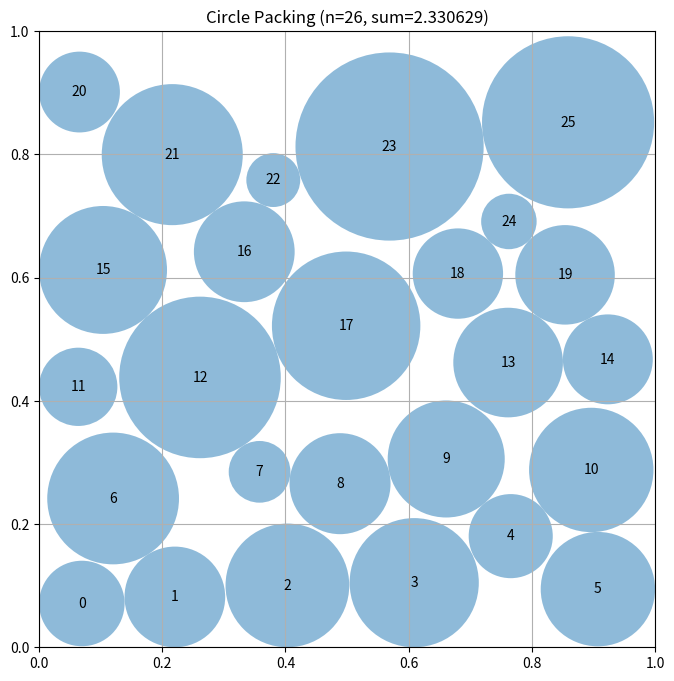

Here is the Python script that generated this plot:
# EVOLVE-BLOCK-START
"""Constructor-based circle packing for n=26 circles"""
import numpy as np


def construct_packing():
    """
    Construct a specific arrangement of 26 circles in a unit square
    that attempts to maximize the sum of their radii.

    Returns:
        Tuple of (centers, radii, sum_of_radii)
        centers: np.array of shape (26, 2) with (x, y) coordinates
        radii: np.array of shape (26) with radius of each circle
        sum_of_radii: Sum of all radii
    """
    # Hexagonal-lattice layout: 5 staggered rows with counts 6,5,6,5,6.
    # Horizontal spacing 0.2, vertical spacing 0.1*sqrt(3) ~ 0.1732.
    # This lattice supports 28 circles of radius 0.1; we drop 2 adjacent
    # circles from the middle row (n=26) to leave a growth hole.
    n = 26
    centers_list = []
    y0 = 0.1
    dy = 0.1 * np.sqrt(3.0)
    counts = [6, 5, 6, 5, 6]
    skip = {(2, 2), (2, 3)}  # remove two adjacent circles in the middle row
    for row, cnt in enumerate(counts):
        y = y0 + row * dy
        for k in range(cnt):
            if (row, k) in skip:
                continue
            if cnt == 6:
                x = 0.2 * k  # touches walls at x=0 and x=1
            else:
                x = 0.1 + 0.2 * k  # staggered by half spacing
            centers_list.append([x, y])
    centers = np.array(centers_list)
    assert centers.shape == (n, 2)

    # Exact LP radii for the seed layout
    radii = solve_radii_lp(centers)
    if radii is None:
        radii = compute_max_radii(centers)

    best_sum = np.sum(radii)
    best_centers = centers.copy()
    best_radii = radii.copy()

    # ---- Hill-climb over center positions, re-solving the LP each step ----
    rng = np.random.default_rng(12345)
    n_iters = 600
    for it in range(n_iters):
        frac = 1.0 - it / n_iters
        sigma = 0.008 + 0.04 * frac

        cand = best_centers.copy()

        # Directed move: push wall-limited circles away from the wall(s)
        # they touch. The LP grants exact radii for fixed centers, so
        # freeing a binding wall constraint can strictly increase the sum.
        for i in range(n):
            x, y = cand[i]
            r = best_radii[i]
            tol = 1e-7
            if r >= x - tol:
                cand[i, 0] += 0.5 * sigma
            if r >= 1.0 - x - tol:
                cand[i, 0] -= 0.5 * sigma
            if r >= y - tol:
                cand[i, 1] += 0.5 * sigma
            if r >= 1.0 - y - tol:
                cand[i, 1] -= 0.5 * sigma

        # Random jitter, larger for small circles (more freedom of movement)
        jitter = sigma * (0.3 + 0.7 * (1.0 - best_radii / (best_radii.max() + 1e-12)))
        cand += rng.normal(0.0, 1.0, cand.shape) * jitter[:, None]

        cand = np.clip(cand, 0.001, 0.999)

        result = solve_radii_lp(cand)
        if result is None:
            continue
        if np.sum(result) > best_sum:
            best_sum = np.sum(result)
            best_centers = cand.copy()
            best_radii = result.copy()

    # ---- Final greedy "growth pass": single-circle coordinate tweaks ----
    # Try small shifts for each circle, one coordinate at a time, and keep
    # any shift that strictly increases the LP-optimal sum. Shrink the step
    # when no improvement is found, until the step becomes negligible.
    step = 0.01
    improved = True
    while improved and step > 1e-4:
        improved = False
        for i in range(n):
            for axis in (0, 1):
                for direction in (+1.0, -1.0):
                    cand = best_centers.copy()
                    cand[i, axis] = np.clip(
                        cand[i, axis] + direction * step, 0.001, 0.999
                    )
                    if cand[i, axis] == best_centers[i, axis]:
                        continue
                    result = solve_radii_lp(cand)
                    if result is None:
                        continue
                    if np.sum(result) > best_sum + 1e-12:
                        best_sum = np.sum(result)
                        best_centers = cand.copy()
                        best_radii = result.copy()
                        improved = True
        if not improved:
            step *= 0.5

    centers = best_centers
    radii = best_radii * (1.0 - 1e-6)  # tiny safety shrink
    sum_radii = np.sum(radii)

    return centers, radii, sum_radii


def solve_radii_lp(centers, eps=1e-9):
    """
    Solve the linear program: maximize sum(r_i) subject to
      r_i + r_j <= dist(i, j)  for all pairs
      0 <= r_i <= min(x_i, y_i, 1-x_i, 1-y_i)
    Returns optimal radii array, or None if scipy is unavailable or LP fails.
    """
    try:
        from scipy.optimize import linprog
    except ImportError:
        return None

    n = centers.shape[0]
    c = -np.ones(n)

    rows = []
    rhs = []
    for i in range(n):
        for j in range(i + 1, n):
            d = np.sqrt(np.sum((centers[i] - centers[j]) ** 2))
            row = np.zeros(n)
            row[i] = 1.0
            row[j] = 1.0
            rows.append(row)
            rhs.append(d - 2.0 * eps)

    for i in range(n):
        x, y = centers[i]
        for lim in (x - eps, y - eps, 1.0 - x - eps, 1.0 - y - eps):
            row = np.zeros(n)
            row[i] = 1.0
            rows.append(row)
            rhs.append(max(lim, 0.0))

    A_ub = np.vstack(rows)
    b_ub = np.array(rhs)

    res = linprog(c, A_ub=A_ub, b_ub=b_ub, bounds=[(0.0, None)] * n,
                  method="highs")
    if not res.success:
        return None
    return np.maximum(res.x, 0.0)


def compute_max_radii(centers):
    """
    Compute the maximum possible radii for each circle position
    such that they don't overlap and stay within the unit square.

    Args:
        centers: np.array of shape (n, 2) with (x, y) coordinates

    Returns:
        np.array of shape (n) with radius of each circle
    """
    n = centers.shape[0]

    # Distance from each center to the nearest square border
    border = np.minimum(centers.min(axis=1), (1.0 - centers).min(axis=1))

    # For fixed centers, maximizing sum(r_i) subject to
    #   r_i <= border_i  and  r_i + r_j <= dist_ij
    # is a linear program -> solve it exactly when scipy is available.
    try:
        from scipy.optimize import linprog

        A_ub = []
        b_ub = []
        for i in range(n):
            row = np.zeros(n)
            row[i] = 1.0
            A_ub.append(row)
            b_ub.append(border[i])
        for i in range(n):
            for j in range(i + 1, n):
                d = np.sqrt(np.sum((centers[i] - centers[j]) ** 2))
                row = np.zeros(n)
                row[i] = 1.0
                row[j] = 1.0
                A_ub.append(row)
                b_ub.append(d)
        res = linprog(
            c=-np.ones(n),
            A_ub=np.array(A_ub),
            b_ub=np.array(b_ub),
            bounds=[(0.0, None)] * n,
            method="highs",
        )
        if res.success:
            return res.x
    except Exception:
        pass

    # Fallback: multi-pass proportional scaling (converges to a valid,
    # reasonably tight set of radii if scipy is unavailable).
    radii = border.copy()
    for _ in range(200):
        for i in range(n):
            for j in range(i + 1, n):
                dist = np.sqrt(np.sum((centers[i] - centers[j]) ** 2))
                s = radii[i] + radii[j]
                if s > dist and s > 0:
                    scale = dist / s
                    radii[i] *= scale
                    radii[j] *= scale
    return radii


# EVOLVE-BLOCK-END


# This part remains fixed (not evolved)
def run_packing():
    """Run the circle packing constructor for n=26"""
    centers, radii, sum_radii = construct_packing()
    return centers, radii, sum_radii


def visualize(centers, radii):
    """
    Visualize the circle packing

    Args:
        centers: np.array of shape (n, 2) with (x, y) coordinates
        radii: np.array of shape (n) with radius of each circle
    """
    import matplotlib.pyplot as plt
    from matplotlib.patches import Circle

    fig, ax = plt.subplots(figsize=(8, 8))

    # Draw unit square
    ax.set_xlim(0, 1)
    ax.set_ylim(0, 1)
    ax.set_aspect("equal")
    ax.grid(True)

    # Draw circles
    for i, (center, radius) in enumerate(zip(centers, radii)):
        circle = Circle(center, radius, alpha=0.5)
        ax.add_patch(circle)
        ax.text(center[0], center[1], str(i), ha="center", va="center")

    plt.title(f"Circle Packing (n={len(centers)}, sum={sum(radii):.6f})")
    plt.show()


if __name__ == "__main__":
    centers, radii, sum_radii = run_packing()
    print(f"Sum of radii: {sum_radii}")
    # AlphaEvolve improved this to 2.635

    # Uncomment to visualize:
    visualize(centers, radii)
